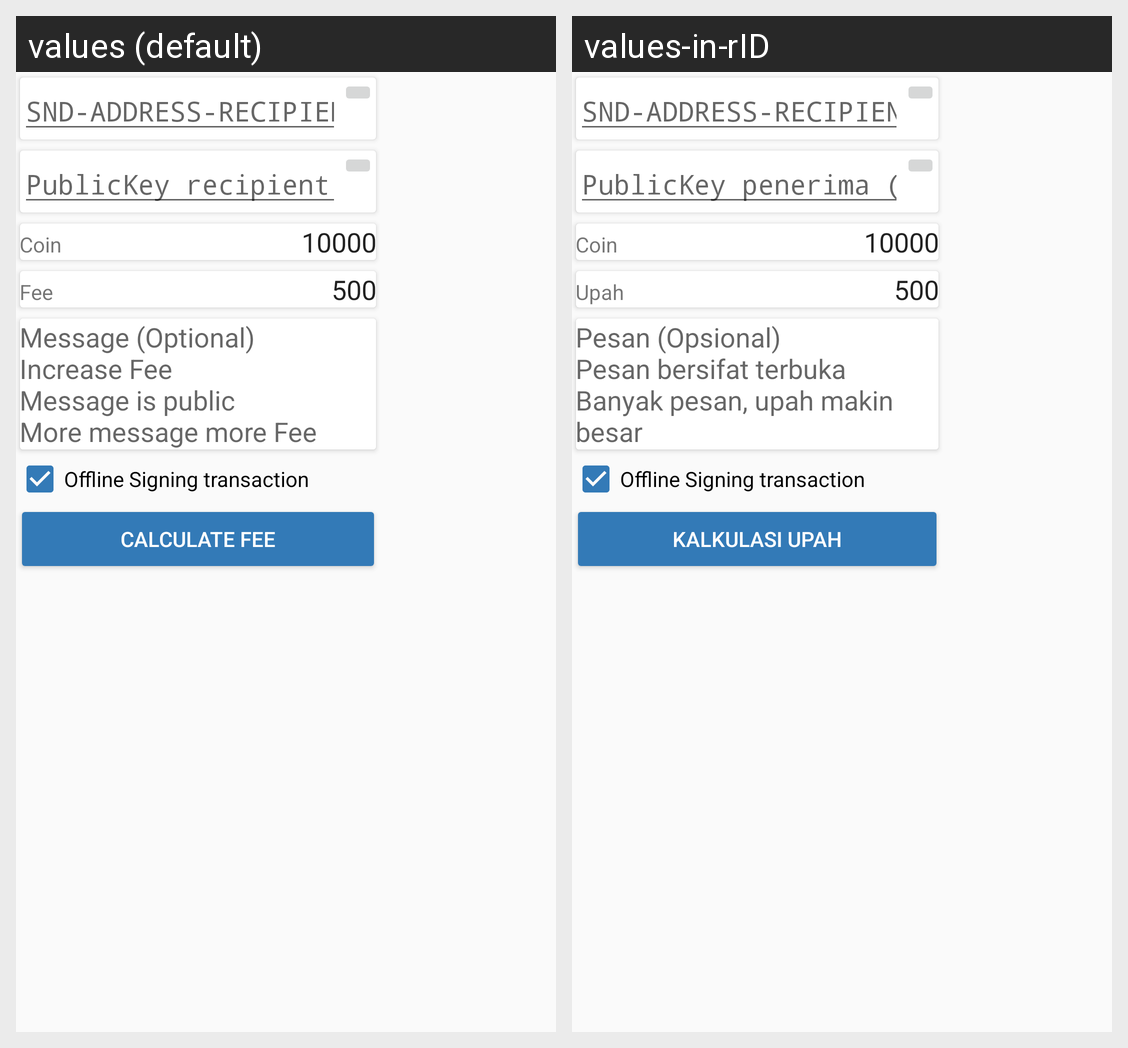

The Android screen above is rendered under two locales of the same app. Produce the string resources it draws, with the default and per-locale values.
Android screen res/layout/activity_send_money.xml rendered under 2 locales, left to right: values (default), values-in-rID. Device: Nexus 5 (rendered at 1080×1920; each locale shown at half size, 540×960, under a caption strip naming it); theme AppTheme.
Strings drawn on this screen, with the default value and each locale's value (text and hints the layout hard-codes, and strings that could not be matched under every locale, appear in the picture but are not listed):

recipient_field_hint
  values: SND-ADDRESS-RECIPIENTS
  values-in-rID: SND-ADDRESS-RECIPIENTS

recipient_public_key
  values: PublicKey recipient (Optional)
  values-in-rID: PublicKey penerima (Opsional)

coin
  values: Coin
  values-in-rID: Coin

fee
  values: Fee
  values-in-rID: Upah

send_message
  values: Message (Optional)
      Increase Fee
      Message is public
      More message more Fee
  values-in-rID: Pesan (Opsional)
      Pesan bersifat terbuka
      Banyak pesan, upah makin besar

title_offline_transaction
  values: Offline Signing transaction
  values-in-rID: Offline Signing transaction

calculate_fee
  values: Calculate Fee
  values-in-rID: Kalkulasi Upah
